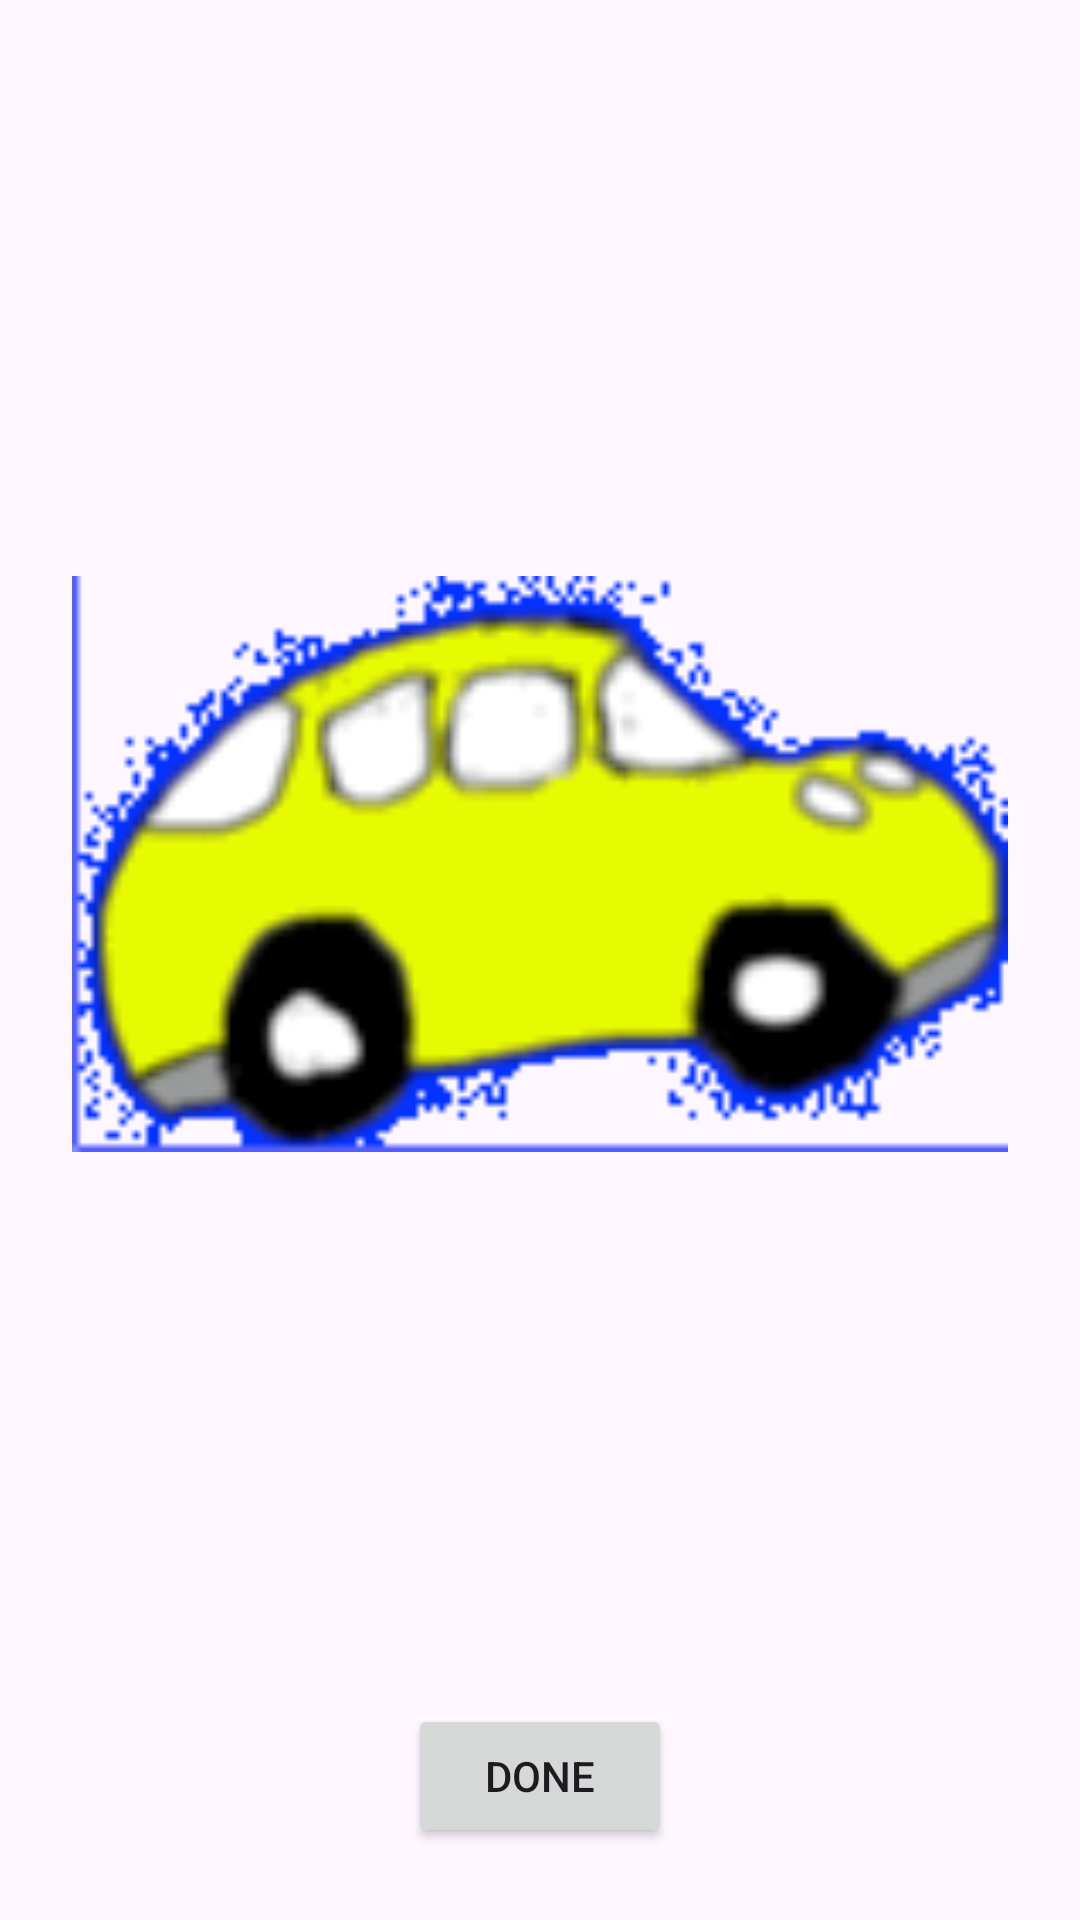

Layout XML and referenced resources for this Android screen:
<!-- AndroidManifest.xml: application theme Theme.2slbvers1 -->
<!-- res/layout/slug_bub_reward.xml -->
<?xml version="1.0" encoding="utf-8"?>
<androidx.constraintlayout.widget.ConstraintLayout
    xmlns:android="http://schemas.android.com/apk/res/android"
    xmlns:app="http://schemas.android.com/apk/res-auto"
    android:id="@+id/rewardRoot"
    android:layout_width="match_parent"
    android:layout_height="match_parent"
    android:background="@drawable/buggy_login2">

    <ImageView
        android:id="@+id/slug_bug2_reward"
        android:layout_width="0dp"
        android:layout_height="0dp"
        android:layout_marginStart="24dp"
        android:layout_marginTop="24dp"
        android:layout_marginEnd="24dp"
        android:layout_marginBottom="16dp"
        android:src="@drawable/slug_bug"
        android:scaleType="fitCenter"
        app:layout_constraintTop_toTopOf="parent"
        app:layout_constraintBottom_toTopOf="@id/Done"
        app:layout_constraintStart_toStartOf="parent"
        app:layout_constraintEnd_toEndOf="parent" />

    <Button
        android:id="@+id/Done"
        android:layout_width="wrap_content"
        android:layout_height="wrap_content"
        android:layout_marginBottom="24dp"
        android:text="@string/Done"
        app:layout_constraintBottom_toBottomOf="parent"
        app:layout_constraintStart_toStartOf="parent"
        app:layout_constraintEnd_toEndOf="parent" />

</androidx.constraintlayout.widget.ConstraintLayout>
<!-- resources referenced by this layout -->
<resources>
  <!-- drawable slug_bug: webp bitmap (drawable, 22170 bytes) -->
  <string name="Done">Done</string>
  <style name="Theme.2slbvers1" parent="Base.Theme.2slbvers1" />
  <style name="Base.Theme.2slbvers1" parent="Theme.Material3.DayNight.NoActionBar">
          
          
      </style>
</resources>
